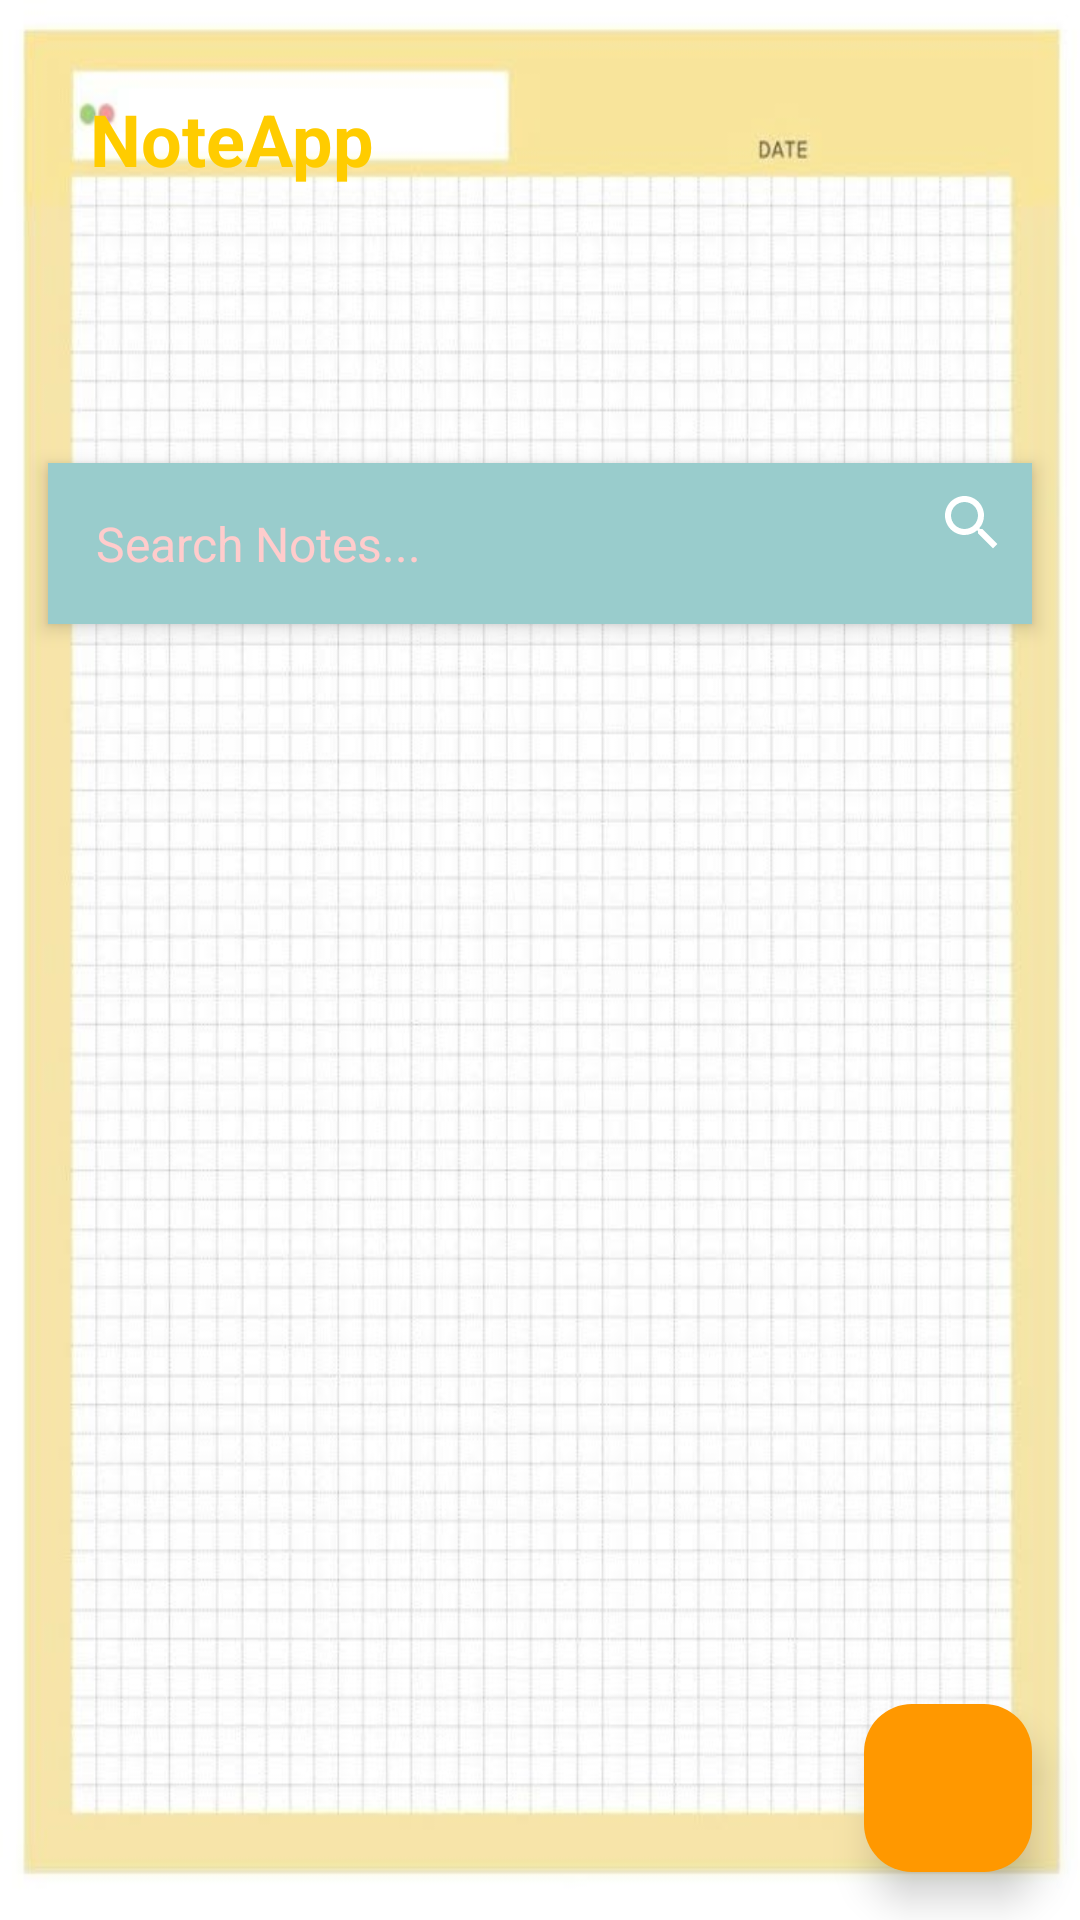

Produce the Android XML layout that renders to this screen, including the resource entries it uses.
<!-- AndroidManifest.xml: application theme Theme.NoteApp -->
<!-- res/layout/activity_main.xml -->
<RelativeLayout xmlns:android="http://schemas.android.com/apk/res/android"
    xmlns:app="http://schemas.android.com/apk/res-auto"
    xmlns:tools="http://schemas.android.com/tools"
    android:id="@+id/main"
    android:layout_width="match_parent"
    android:layout_height="match_parent"
    android:background="@drawable/background_main"
    tools:context=".MainActivity">

    
    <RelativeLayout
        android:id="@+id/header_container"
        android:layout_width="match_parent"
        android:layout_height="wrap_content"
        android:layout_marginBottom="8dp"
        android:layout_alignParentTop="true"
        android:padding="30dp">

        <TextView
            android:id="@+id/title"
            android:layout_width="wrap_content"
            android:layout_height="wrap_content"
            android:text="@string/app_name"
            android:textColor="@color/color11"
            android:textSize="24sp"
            android:textStyle="bold" />
    </RelativeLayout>

    
    <Spinner
        android:id="@+id/spinner_filter_category"
        android:layout_width="match_parent"
        android:layout_height="wrap_content"
        android:layout_below="@id/header_container"
        android:layout_marginHorizontal="16dp"
        android:layout_marginTop="8dp"
        android:background="@drawable/spinner_background"
        android:padding="15dp"
        android:paddingLeft="20dp"
        android:paddingRight="20dp"
        android:popupBackground="@color/white" />

    
    <RelativeLayout
        android:id="@+id/search_container"
        android:layout_width="match_parent"
        android:layout_height="wrap_content"
        android:layout_below="@id/spinner_filter_category"
        android:layout_margin="16dp"
        android:background="@color/color6"
        android:padding="8dp"
        android:elevation="4dp">

        <EditText
            android:id="@+id/editText_search"
            android:layout_width="match_parent"
            android:layout_height="wrap_content"
            android:layout_toStartOf="@id/icon_search"
            android:hint="Search Notes..."
            android:textColor="@color/white"
            android:textColorHint="@color/color16"
            android:background="@null"
            android:padding="8dp"
            android:layout_marginEnd="8dp"
            android:textSize="16sp" />

        <ImageView
            android:id="@+id/icon_search"
            android:layout_width="wrap_content"
            android:layout_height="wrap_content"
            android:layout_alignParentEnd="true"
            android:src="@drawable/ic_search"
            android:contentDescription="Search"
            app:tint="@color/white" />
    </RelativeLayout>

    
    <androidx.core.widget.NestedScrollView
        android:layout_width="match_parent"
        android:layout_height="match_parent"
        android:layout_below="@id/search_container"
        android:layout_above="@id/fab_button"
        android:fillViewport="true"
        android:clipToPadding="false">

        
        <androidx.recyclerview.widget.RecyclerView
            android:id="@+id/recycler_home"
            android:layout_width="match_parent"
            android:layout_height="wrap_content"
            android:scrollbars="vertical" />
    </androidx.core.widget.NestedScrollView>

    
    <com.google.android.material.floatingactionbutton.FloatingActionButton
        android:id="@+id/fab_button"
        android:layout_width="wrap_content"
        android:layout_height="wrap_content"
        android:layout_alignParentBottom="true"
        android:layout_alignParentEnd="true"
        android:layout_margin="16dp"
        android:src="@drawable/ic_add"
        app:backgroundTint="@color/orange"
        app:elevation="8dp" />
</RelativeLayout>
<!-- resources referenced by this layout -->
<resources>
  <color name="color11">#FFCC00</color>
  <color name="color16">#FFCCCC</color>
  <color name="color6">#99CCCC</color>
  <color name="orange">#FF9800</color>
  <color name="white">#FFFFFFFF</color>
  <!-- drawable background_main: jpg bitmap (drawable, 72113 bytes) -->
  <!-- drawable ic_search (drawable) -->
  <vector xmlns:android="http://schemas.android.com/apk/res/android" android:height="24dp" android:tint="#D0CACA" android:viewportHeight="24" android:viewportWidth="24" android:width="24dp">
        
      <path android:fillColor="@android:color/white" android:pathData="M15.5,14h-0.79l-0.28,-0.27C15.41,12.59 16,11.11 16,9.5 16,5.91 13.09,3 9.5,3S3,5.91 3,9.5 5.91,16 9.5,16c1.61,0 3.09,-0.59 4.23,-1.57l0.27,0.28v0.79l5,4.99L20.49,19l-4.99,-5zM9.5,14C7.01,14 5,11.99 5,9.5S7.01,5 9.5,5 14,7.01 14,9.5 11.99,14 9.5,14z"/>
      
  </vector>
  <string name="app_name">NoteApp</string>
  <style name="Theme.NoteApp" parent="Base.Theme.NoteApp">
          
      </style>
  <style name="Base.Theme.NoteApp" parent="Theme.Material3.DayNight.NoActionBar">
          
          
          <item name="colorPrimary">@color/colorPrimary</item>
          <item name="colorOnPrimary">@color/colorOnPrimary</item>
          <item name="colorSurface">@color/colorSurface</item>
          <item name="colorOnSurface">@color/colorOnSurface</item>
      </style>
  <color name="colorPrimary">#6200EE</color>
  <color name="colorOnPrimary">#FFFFFF</color>
  <color name="colorSurface">#FFFFFF</color>
  <color name="colorOnSurface">#000000</color>
</resources>
